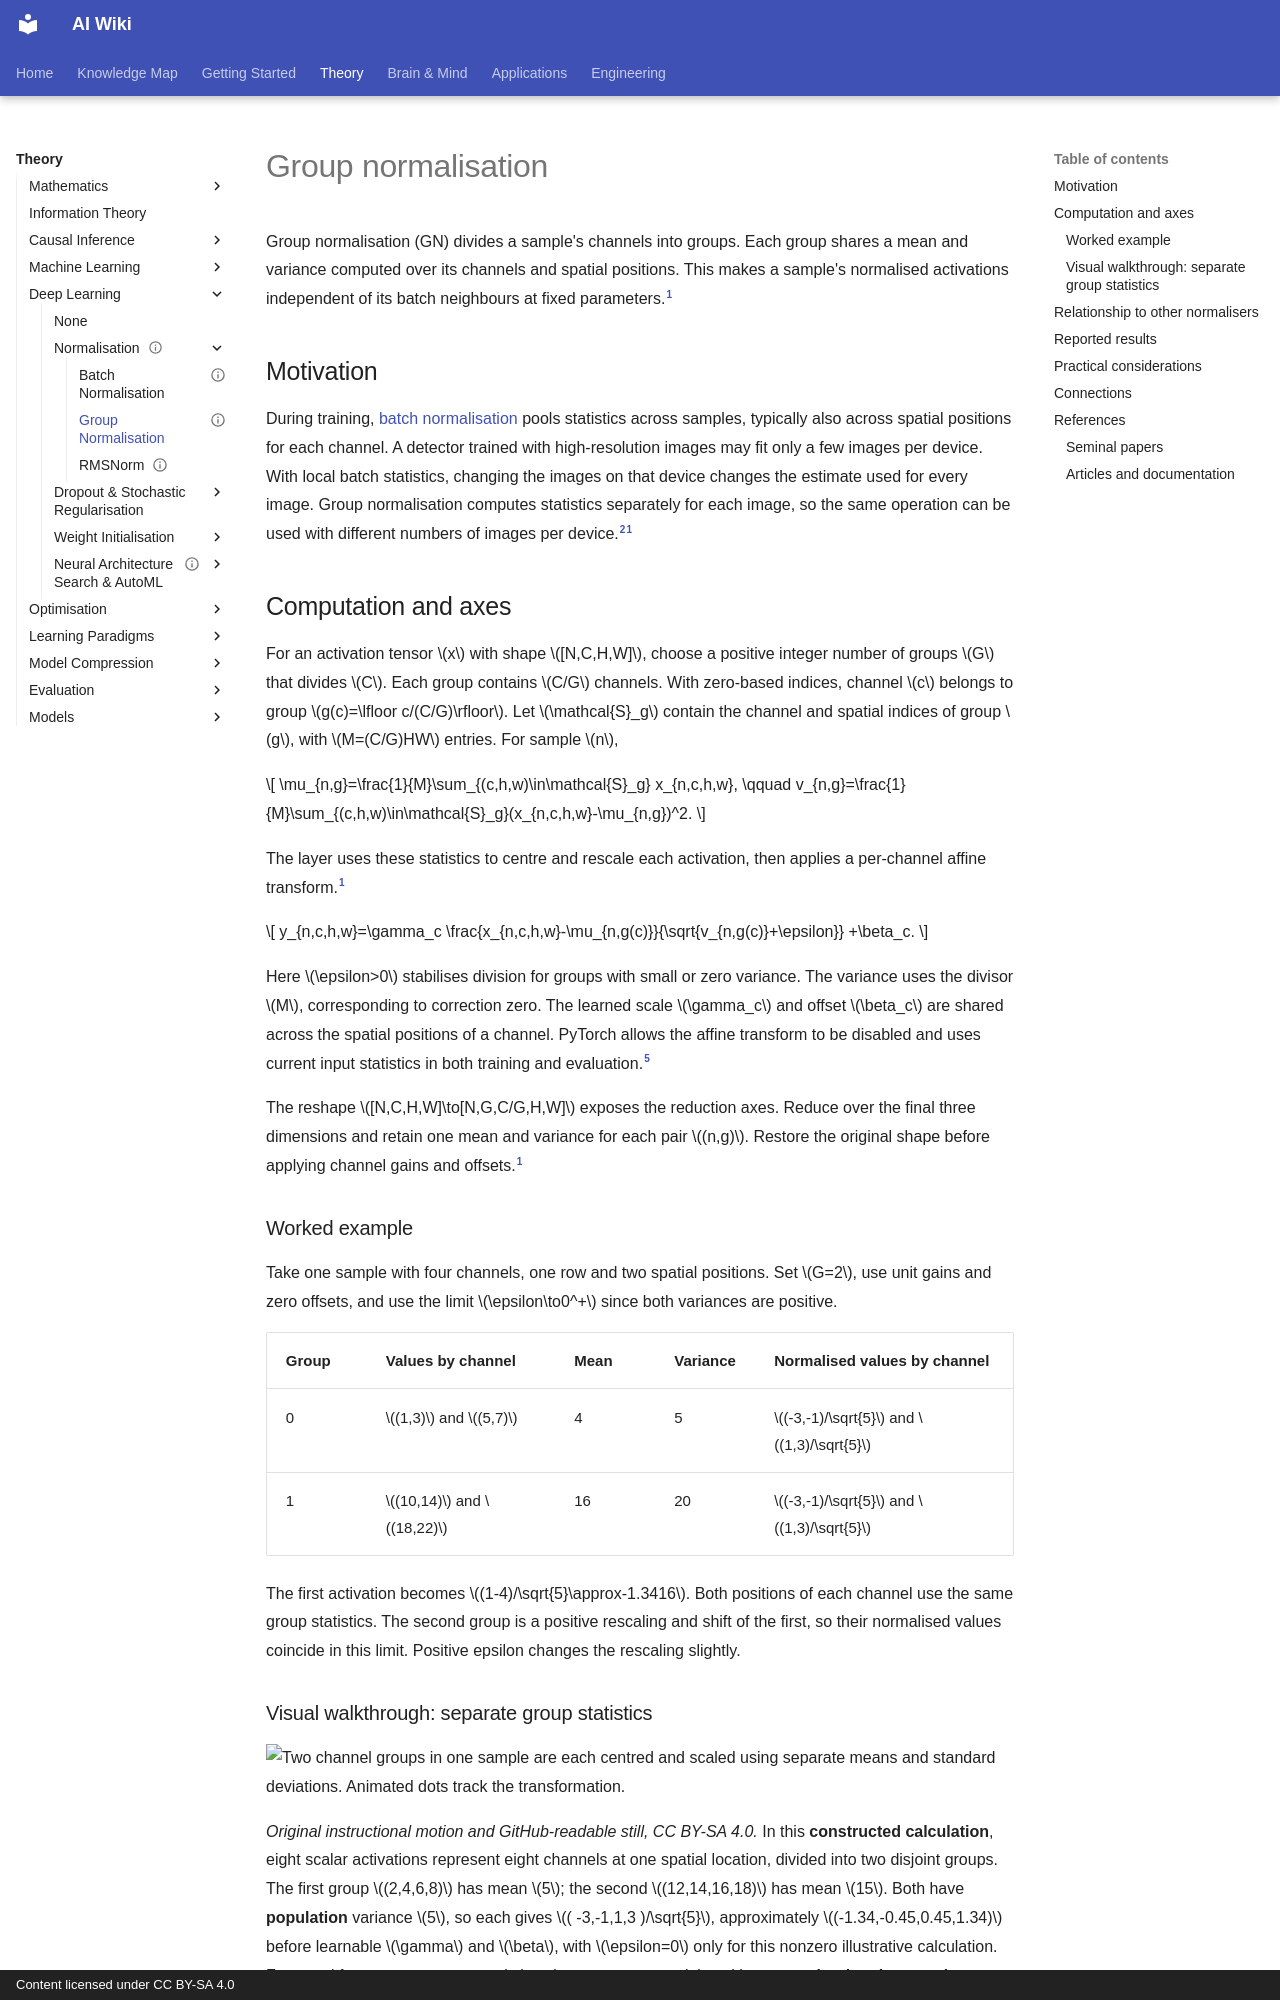

repository: zi-yue-1129/ai-wiki · page: theory/deep-learning/normalisation/group-normalisation/index.html · generator: mkdocs · copyright: Content licensed under CC BY-SA 4.0

---
status: complete
last_reviewed: 2026-11-06
related:
  - theory/deep-learning/normalisation
tags:
  - group normalisation
  - normalisation
  - small batches
aliases:
  - 群組正規化
  - 分組歸一化
  - Group normalization
---

# Group normalisation

Group normalisation (GN) divides a sample's channels into groups. Each group shares a mean and variance computed over its channels and spatial positions. This makes a sample's normalised activations independent of its batch neighbours at fixed parameters.[^gn]

## Motivation

During training, [batch normalisation](batch-normalisation.md) pools statistics across samples, typically also across spatial positions for each channel. A detector trained with high-resolution images may fit only a few images per device. With local batch statistics, changing the images on that device changes the estimate used for every image. Group normalisation computes statistics separately for each image, so the same operation can be used with different numbers of images per device.[^bn][^gn]

## Computation and axes

For an activation tensor $x$ with shape $[N,C,H,W]$, choose a positive integer number of groups $G$ that divides $C$. Each group contains $C/G$ channels. With zero-based indices, channel $c$ belongs to group $g(c)=\lfloor c/(C/G)\rfloor$. Let $\mathcal{S}_g$ contain the channel and spatial indices of group $g$, with $M=(C/G)HW$ entries. For sample $n$,

$$
\mu_{n,g}=\frac{1}{M}\sum_{(c,h,w)\in\mathcal{S}_g} x_{n,c,h,w},
\qquad
v_{n,g}=\frac{1}{M}\sum_{(c,h,w)\in\mathcal{S}_g}(x_{n,c,h,w}-\mu_{n,g})^2.
$$

The layer uses these statistics to centre and rescale each activation, then applies a per-channel affine transform.[^gn]

$$
y_{n,c,h,w}=\gamma_c
\frac{x_{n,c,h,w}-\mu_{n,g(c)}}{\sqrt{v_{n,g(c)}+\epsilon}}
+\beta_c.
$$

Here $\epsilon>0$ stabilises division for groups with small or zero variance. The variance uses the divisor $M$, corresponding to correction zero. The learned scale $\gamma_c$ and offset $\beta_c$ are shared across the spatial positions of a channel. PyTorch allows the affine transform to be disabled and uses current input statistics in both training and evaluation.[^torch-gn]

The reshape $[N,C,H,W]\to[N,G,C/G,H,W]$ exposes the reduction axes. Reduce over the final three dimensions and retain one mean and variance for each pair $(n,g)$. Restore the original shape before applying channel gains and offsets.[^gn]

### Worked example

Take one sample with four channels, one row and two spatial positions. Set $G=2$, use unit gains and zero offsets, and use the limit $\epsilon\to0^+$ since both variances are positive.

| Group | Values by channel | Mean | Variance | Normalised values by channel |
|---|---|---|---|---|
| 0 | $(1,3)$ and $(5,7)$ | 4 | 5 | $(-3,-1)/\sqrt{5}$ and $(1,3)/\sqrt{5}$ |
| 1 | $(10,14)$ and $(18,22)$ | 16 | 20 | $(-3,-1)/\sqrt{5}$ and $(1,3)/\sqrt{5}$ |

The first activation becomes $(1-4)/\sqrt{5}\approx-1.3416$. Both positions of each channel use the same group statistics. The second group is a positive rescaling and shift of the first, so their normalised values coincide in this limit. Positive epsilon changes the rescaling slightly.
